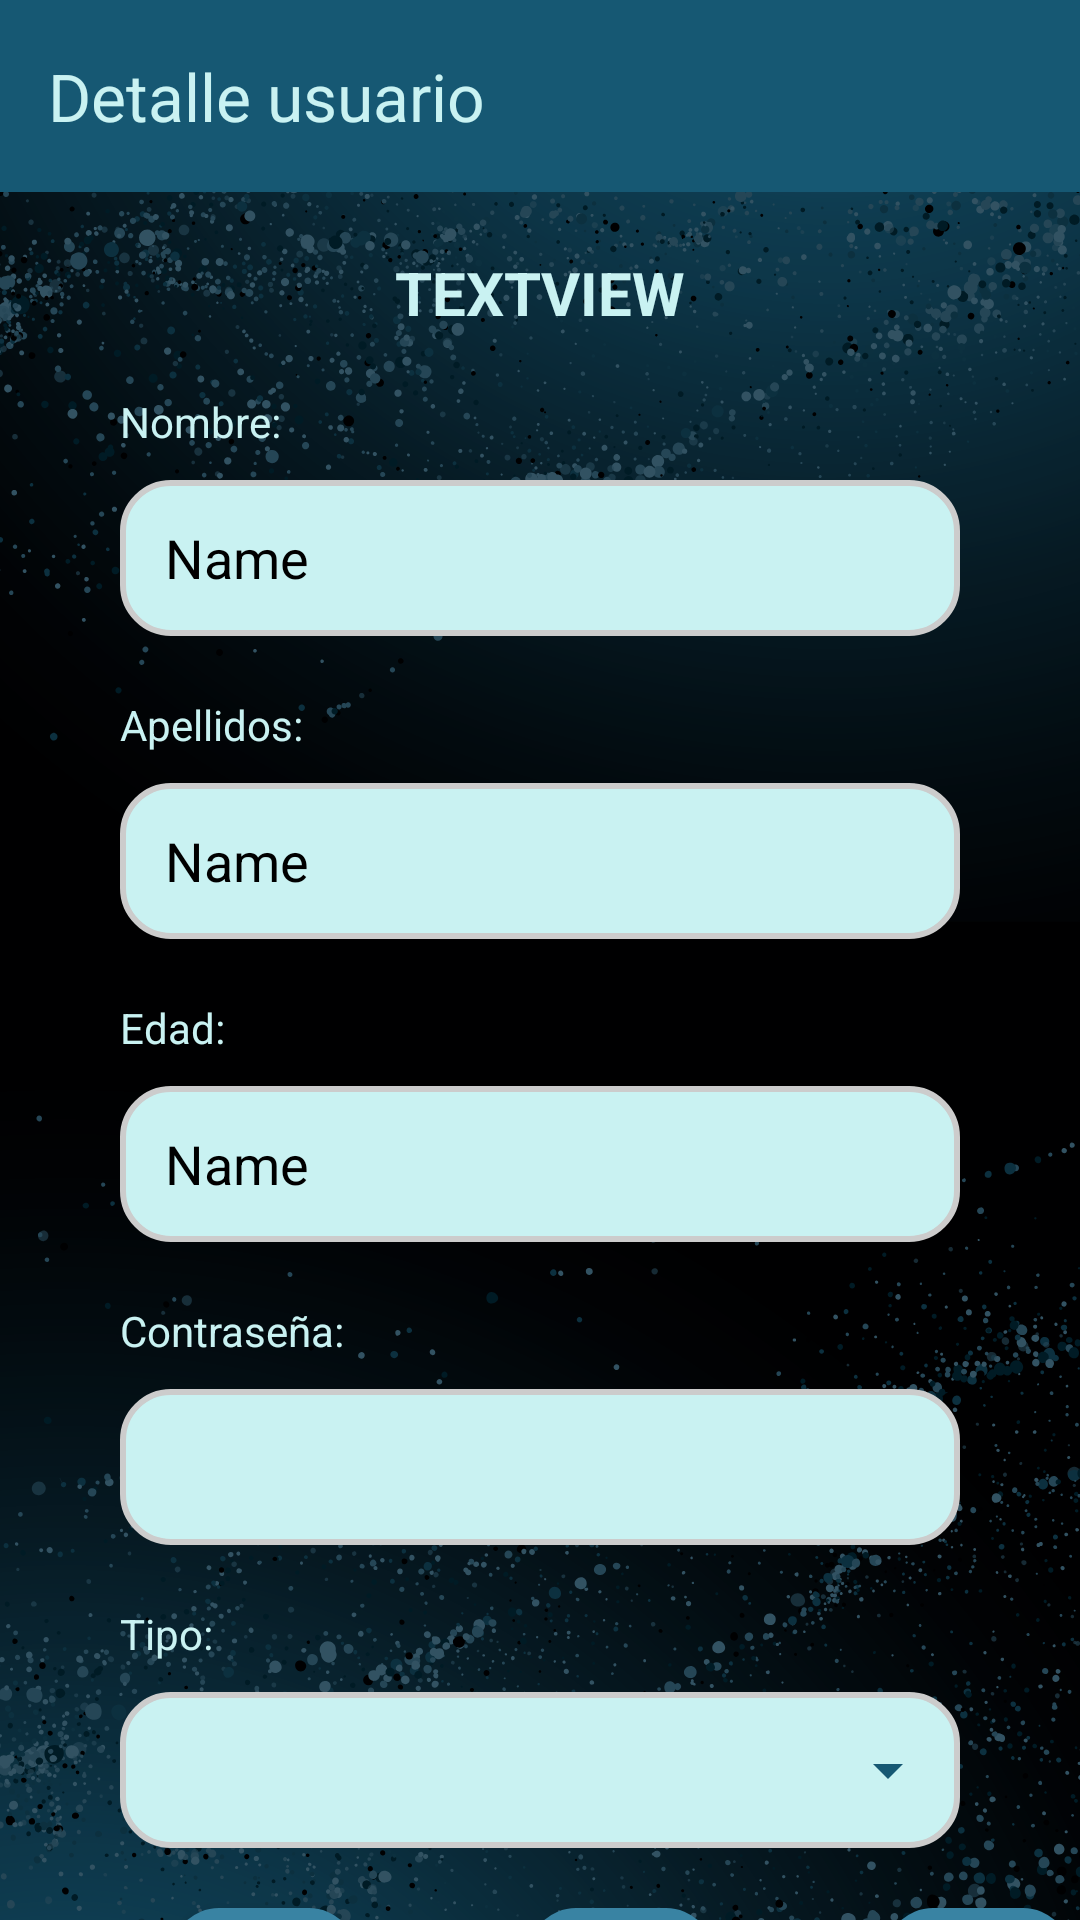

Reconstruct the res/layout file that produces this screen, plus the resources it refers to.
<!-- AndroidManifest.xml: application theme Theme.MnayaFerreteria -->
<!-- res/layout/activity_usuario_detalle.xml -->
<?xml version="1.0" encoding="utf-8"?>
<androidx.constraintlayout.widget.ConstraintLayout xmlns:android="http://schemas.android.com/apk/res/android"
    xmlns:app="http://schemas.android.com/apk/res-auto"
    xmlns:tools="http://schemas.android.com/tools"
    android:id="@+id/main"
    android:layout_width="match_parent"
    android:layout_height="match_parent"
    android:background="@drawable/fondopantalla"
    tools:context=".activities.UsuarioDetalle">

    <androidx.appcompat.widget.Toolbar
        android:id="@+id/toolbarDetUser"
        android:layout_width="match_parent"
        android:layout_height="wrap_content"
        android:background="#165873"
        android:minHeight="?attr/actionBarSize"
        android:theme="?attr/actionBarTheme"
        app:layout_constraintEnd_toEndOf="parent"
        app:layout_constraintStart_toStartOf="parent"
        app:layout_constraintTop_toTopOf="parent"
        app:title="@string/detalle_usuario"
        app:titleTextColor="#C9F2F2" />

    <LinearLayout
        android:id="@+id/layoutDetalles"
        android:layout_width="match_parent"
        android:layout_height="wrap_content"
        android:orientation="vertical"
        android:paddingStart="40dp"
        android:paddingEnd="40dp"
        app:layout_constraintEnd_toEndOf="parent"
        app:layout_constraintStart_toStartOf="parent"
        app:layout_constraintTop_toBottomOf="@id/toolbarDetUser">

        <TextView
            android:id="@+id/textUsuario"
            android:layout_width="match_parent"
            android:layout_height="wrap_content"
            android:layout_marginTop="20dp"
            android:text="TextView"
            android:textAlignment="center"
            android:textAllCaps="true"
            android:textColor="#C9F2F2"
            android:textSize="20sp"
            android:textStyle="bold" />

        <TextView
            android:id="@+id/textView16"
            android:layout_width="match_parent"
            android:layout_height="wrap_content"
            android:layout_marginTop="20dp"
            android:text="@string/nomDet"
            android:textColor="#C9F2F2" />

        <EditText
            android:id="@+id/editTextNombre"
            android:layout_width="match_parent"
            android:layout_height="52dp"
            android:layout_marginTop="10dp"
            android:background="@drawable/edittext_redondeado"
            android:ems="10"
            android:enabled="false"
            android:inputType="text"
            android:paddingLeft="15dp"
            android:paddingRight="15dp"
            android:tag="@string/nombre"
            android:text="Name"
            android:textColor="@color/black" />

        <TextView
            android:id="@+id/textView17"
            android:layout_width="match_parent"
            android:layout_height="wrap_content"
            android:layout_marginTop="20dp"
            android:text="@string/apeDet"
            android:textColor="#C9F2F2" />

        <EditText
            android:id="@+id/editTextApellidos"
            android:layout_width="match_parent"
            android:layout_height="52dp"
            android:layout_marginTop="10dp"
            android:background="@drawable/edittext_redondeado"
            android:ems="10"
            android:enabled="false"
            android:inputType="text"
            android:paddingLeft="15dp"
            android:paddingRight="15dp"
            android:tag="@string/apellidos"
            android:text="Name"
            android:textColor="@color/black" />

        <TextView
            android:id="@+id/textView18"
            android:layout_width="match_parent"
            android:layout_height="wrap_content"
            android:layout_marginTop="20dp"
            android:text="@string/edaDet"
            android:textColor="#C9F2F2" />

        <EditText
            android:id="@+id/editTextEdad"
            android:layout_width="match_parent"
            android:layout_height="52dp"
            android:layout_marginTop="10dp"
            android:background="@drawable/edittext_redondeado"
            android:ems="10"
            android:enabled="false"
            android:inputType="text"
            android:paddingLeft="15dp"
            android:paddingRight="15dp"
            android:tag="@string/edad"
            android:text="Name"
            android:textColor="@color/black" />

        <TextView
            android:id="@+id/textView21"
            android:layout_width="match_parent"
            android:layout_height="wrap_content"
            android:layout_marginTop="20dp"
            android:text="@string/pasDet"
            android:textColor="#C9F2F2" />

        <EditText
            android:id="@+id/editTextPass"
            android:layout_width="match_parent"
            android:layout_height="52dp"
            android:layout_marginTop="10dp"
            android:background="@drawable/edittext_redondeado"
            android:ems="10"
            android:enabled="false"
            android:inputType="textPassword"
            android:paddingLeft="15dp"
            android:paddingRight="15dp"
            android:tag="@string/password"
            android:textColor="@color/black" />

        <TextView
            android:id="@+id/textView19"
            android:layout_width="match_parent"
            android:layout_height="wrap_content"
            android:layout_marginTop="20dp"
            android:text="@string/tipDet"
            android:textColor="#C9F2F2" />

        <Spinner
            android:id="@+id/spinnerDetUser"
            android:layout_width="match_parent"
            android:layout_height="52dp"
            android:layout_marginTop="10dp"
            android:background="@drawable/spinner_con_flecha"
            android:dropDownSelector="@drawable/dropdown_selector"
            android:paddingStart="12dp"
            android:paddingEnd="40dp"
            android:popupBackground="@android:color/white"
            android:spinnerMode="dropdown"
            android:tag="@string/tipo" />
    </LinearLayout>

    <LinearLayout
        android:layout_width="match_parent"
        android:layout_height="wrap_content"
        android:orientation="horizontal"
        app:layout_constraintEnd_toEndOf="parent"
        app:layout_constraintStart_toStartOf="parent"
        app:layout_constraintTop_toBottomOf="@id/layoutDetalles">

        <com.google.android.material.floatingactionbutton.FloatingActionButton
            android:id="@+id/floatingEditUser"
            android:layout_width="62dp"
            android:layout_height="62dp"
            android:layout_marginLeft="57dp"
            android:layout_marginTop="20dp"
            android:layout_weight="1"
            android:clickable="true"
            app:backgroundTint="#3983A3"
            app:srcCompat="@android:drawable/ic_menu_edit" />

        <com.google.android.material.floatingactionbutton.FloatingActionButton
            android:id="@+id/floatingEnviar"
            android:layout_width="62dp"
            android:layout_height="62dp"
            android:layout_marginLeft="57dp"
            android:layout_marginTop="20dp"
            android:layout_weight="1"
            android:clickable="true"
            android:enabled="false"
            app:backgroundTint="#3983A3"
            app:srcCompat="@android:drawable/ic_menu_send" />

        <com.google.android.material.floatingactionbutton.FloatingActionButton
            android:id="@+id/floatingDeleteUser"
            android:layout_width="62dp"
            android:layout_height="62dp"
            android:layout_marginLeft="57dp"
            android:layout_marginTop="20dp"
            android:layout_weight="1"
            android:clickable="true"
            app:backgroundTint="#3983A3"
            app:srcCompat="@android:drawable/ic_menu_delete" />
    </LinearLayout>
</androidx.constraintlayout.widget.ConstraintLayout>
<!-- resources referenced by this layout -->
<resources>
  <!-- drawable dropdown_selector (drawable) -->
  <?xml version="1.0" encoding="utf-8"?>
  <selector xmlns:android="http://schemas.android.com/apk/res/android">
      <item android:state_pressed="true" android:drawable="@color/light_gray" />
      <item android:state_selected="true" android:drawable="@color/light_gray" />
      <item android:drawable="@android:color/transparent" />
  </selector>
  <!-- drawable edittext_redondeado (drawable) -->
  <?xml version="1.0" encoding="utf-8"?>
  <shape xmlns:android="http://schemas.android.com/apk/res/android"
      android:shape="rectangle">
  
      <solid android:color="#C9F2F2" />
  
      <corners android:radius="16dp" />
  
      <stroke
          android:width="2dp"
          android:color="#CCCCCC" />
  
  </shape>
  <!-- drawable fondopantalla: png bitmap (drawable, 537836 bytes) -->
  <!-- drawable spinner_con_flecha (drawable) -->
  <layer-list xmlns:android="http://schemas.android.com/apk/res/android">
      <item>
          <shape android:shape="rectangle">
              <solid android:color="#C9F2F2" />
              <corners android:radius="16dp" />
              <stroke
                  android:width="2dp"
                  android:color="#CCCCCC" />
          </shape>
      </item>
  
      <item
          android:drawable="@drawable/ic_spinner_arrow"
          android:width="24dp"
          android:height="24dp"
          android:gravity="end|center_vertical"
          android:end="12dp" />
  </layer-list>
  <string name="apeDet">Apellidos:</string>
  <string name="apellidos">Apellidos</string>
  <string name="detalle_usuario">Detalle usuario</string>
  <string name="edaDet">Edad:</string>
  <string name="edad">Edad</string>
  <string name="nomDet">Nombre:</string>
  <string name="nombre">Nombre</string>
  <string name="pasDet">Contraseña:</string>
  <string name="password">Contraseña</string>
  <string name="tipDet">Tipo:</string>
  <string name="tipo">Tipo</string>
  <style name="Theme.MnayaFerreteria" parent="Base.Theme.MnayaFerreteria" />
  <!-- drawable ic_spinner_arrow (drawable) -->
  <?xml version="1.0" encoding="utf-8"?>
  <vector xmlns:android="http://schemas.android.com/apk/res/android"
      android:width="24dp"
      android:height="24dp"
      android:viewportWidth="24"
      android:viewportHeight="24">
      <path
          android:fillColor="#165873"
          android:pathData="M7,10l5,5 5,-5z"/>
  </vector>
  <style name="Base.Theme.MnayaFerreteria" parent="Theme.Material3.DayNight.NoActionBar">
          
          
      </style>
  <!-- not gathered from this repository: default colours our renderer supplied (Android Studio template values) -->
  <color name="black">#FF000000</color>
</resources>
